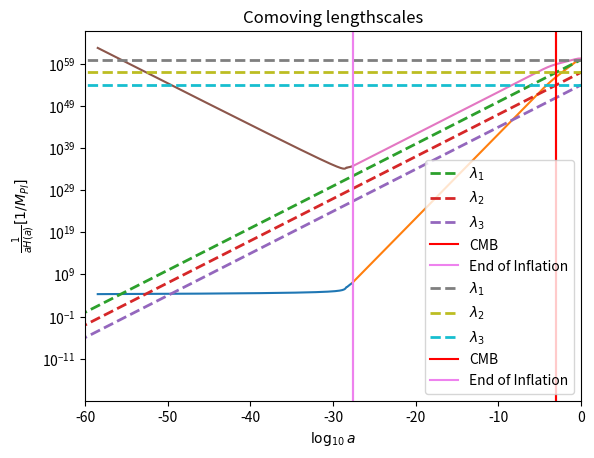

Source code (Python):
import numpy as np
import matplotlib.pyplot as plt
from scipy.integrate import odeint

def potential(phi,potparams):
#	for m2phi2 potential
	mass = potparams
	v = 0.5*(mass**2)*phi*phi
	dvdphi = mass**2*phi
	
#	for lphi4 potential
#	Lambda = potparams
#	v = 0.25*Lambda*phi**4
#	dvdphi = Lambda*phi**3

#	for phi2sin potential
#	a = potparams[0]
#	b = potparams[1]
#	c = potparams[2]
#	v = a*phi**2 + b*np.sin(phi/c)
#	dvdphi = 2*a*phi + (b/c)*np.cos(phi/c)

#	for Punctuated Inflation potential
#	m = potparams[0]
#	a = potparams[1]
#	v = 0.5*(m*phi)**2 - (2/3)*(m*a)**2*(phi/a)**3 + 0.25*(m*a)**2*(phi/a)**4
#	dvdphi = m**2*phi - 2*m**2*a*(phi/a)**2 + m**2*a*(phi/a)**3
	
	return v,dvdphi

def bgeqn(Phi,N,potparams):
	phi = Phi[0]
	dphidN = Phi[1]
	v,dvdphi = potential(phi,potparams)
	d2phidN2 = -(3.-0.5*(dphidN*dphidN))*dphidN-(6.-(dphidN*dphidN))*dvdphi/(2.*v)
	return dphidN,d2phidN2

#for m2phi2 potential
potparams = 7e-6

#for lphi4 potential
#potparams = 7e-12

#for phi2sin potential
#potparams = np.zeros(3)
#potparams[0] =0.0015*1e-5     #value of a
#potparams[1] =0.00014*1e-5      #value of b
#potparams[2] =1/10    #value of c

#for Punctuated Inflation potential
#potparams = np.zeros(2)
#potparams[0] = 7.17*10**(-8)     #value of mass
#potparams[1] = 1.9654     #value of phi0(in paper) or a(in here) 

#Initial condition
phi0 = np.zeros(2)

#for m2phi2 potential
phi0[0] = 16.5

#for lphi4 potential
#phi0[0] = 23.65

#for phi2sin potential
#phi0[0] = 16.8

#for Punctuated Inflation potential
#phi0[0] = 14.3

Vini,dV_ini = potential(phi0[0],potparams)
phi0[1] = -dV_ini/Vini

N = np.arange(0,71,5e-3)  #put 120 instead of 71 for Punctuated inflation potential

phi = odeint(bgeqn,phi0,N,args = (potparams,))
V,dV = potential(phi[:,0],potparams)
H = np.sqrt(V/(3-((phi[:,1])**2)/2))
Rinfl = 1/H

def H(a,Or,Om,Ok,Ol,H0):
	Hz = H0*((Or/a**4)+(Om/a**3)+(Ok/a**2)+Ol)**0.50e0
	return Hz

Or=2.47e-5/(67.36/100.0)**2
Om=0.3153
Ok = 0.0e0
Ol=1-Or-Om-Ok
H0=67.36

C=2.99792458e8
Km=1000
MPc=3.085678e22
mGeVinv=5.07e15
MplGeV=2.4e18
Const=Km/MPc/C/mGeVinv/MplGeV

a = np.logspace(-71, 0, 1000)  #put 120 instead of 71 for Punctuated inflation potential
Hz=np.zeros(len(a))
Hz = H(a,Or,Om,Ok,Ol,H0)*Const
RadH = 1/Hz

lambda1=10**60*a
lambda2=10**57*a
lambda3=10**54*a

down = []
for i in lambda1:
	if i < Rinfl[0]:
		down.append(i)

tr = np.where(lambda1 == down[-1])[0][0]
pr = np.log10(a)[tr]
#for m2phi2 potential
extra = -2.75

#for lphi4 potential
#extra = -2.4

#for phi2sin potential
#extra = -2.9

#for Punctuated Inflation potential
#extra = -24

aN = N*0.4343+pr+extra

down1 = []
for i in RadH:
	if i < Rinfl[-1]:
		down1.append(i)

tr1 = np.where(RadH == down1[-1])[0][0]
pr1 = np.log10(a)[tr1]

plt.xlim([-60,0])
plt.xlabel(r'$\log_{10} a$')
plt.yscale('log')
plt.ylabel(r'$\frac{1}{H(a)} [1/M_{Pl}]$')
plt.plot(aN,Rinfl)
plt.plot(np.log10(a[tr1:]), RadH[tr1:])
plt.plot(np.log10(a),lambda1, lw=2,linestyle='--',label=r'$\lambda_1$')
plt.plot(np.log10(a),lambda2, lw=2,linestyle='--',label=r'$\lambda_2$')
plt.plot(np.log10(a),lambda3, lw=2,linestyle='--',label=r'$\lambda_3$')
plt.axvline(np.log10(1/1101), 0, 1, label='CMB',color='red')
plt.axvline(pr1, 0, 1, label='End of Inflation',color='violet')
plt.title('Physical lengthscales')
plt.legend()
plt.show()

plt.xlim([-60,0])
plt.xlabel(r'$\log_{10} a$')
plt.yscale('log')
plt.ylabel(r'$\frac{1}{aH(a)} [1/M_{Pl}]$')
plt.plot(aN,Rinfl/(10**aN))
plt.plot(np.log10(a[tr1:]),(RadH/a)[tr1:])
plt.plot(np.log10(a),lambda1/a, lw=2,linestyle='--',label=r'$\lambda_1$')
plt.plot(np.log10(a),lambda2/a, lw=2,linestyle='--',label=r'$\lambda_2$')
plt.plot(np.log10(a),lambda3/a, lw=2,linestyle='--',label=r'$\lambda_3$')
plt.axvline(np.log10(1/1101), 0, 1, label='CMB',color='red')
plt.axvline(pr1, 0, 1, label='End of Inflation',color='violet')
plt.title('Comoving lengthscales')
plt.legend()
plt.show()
